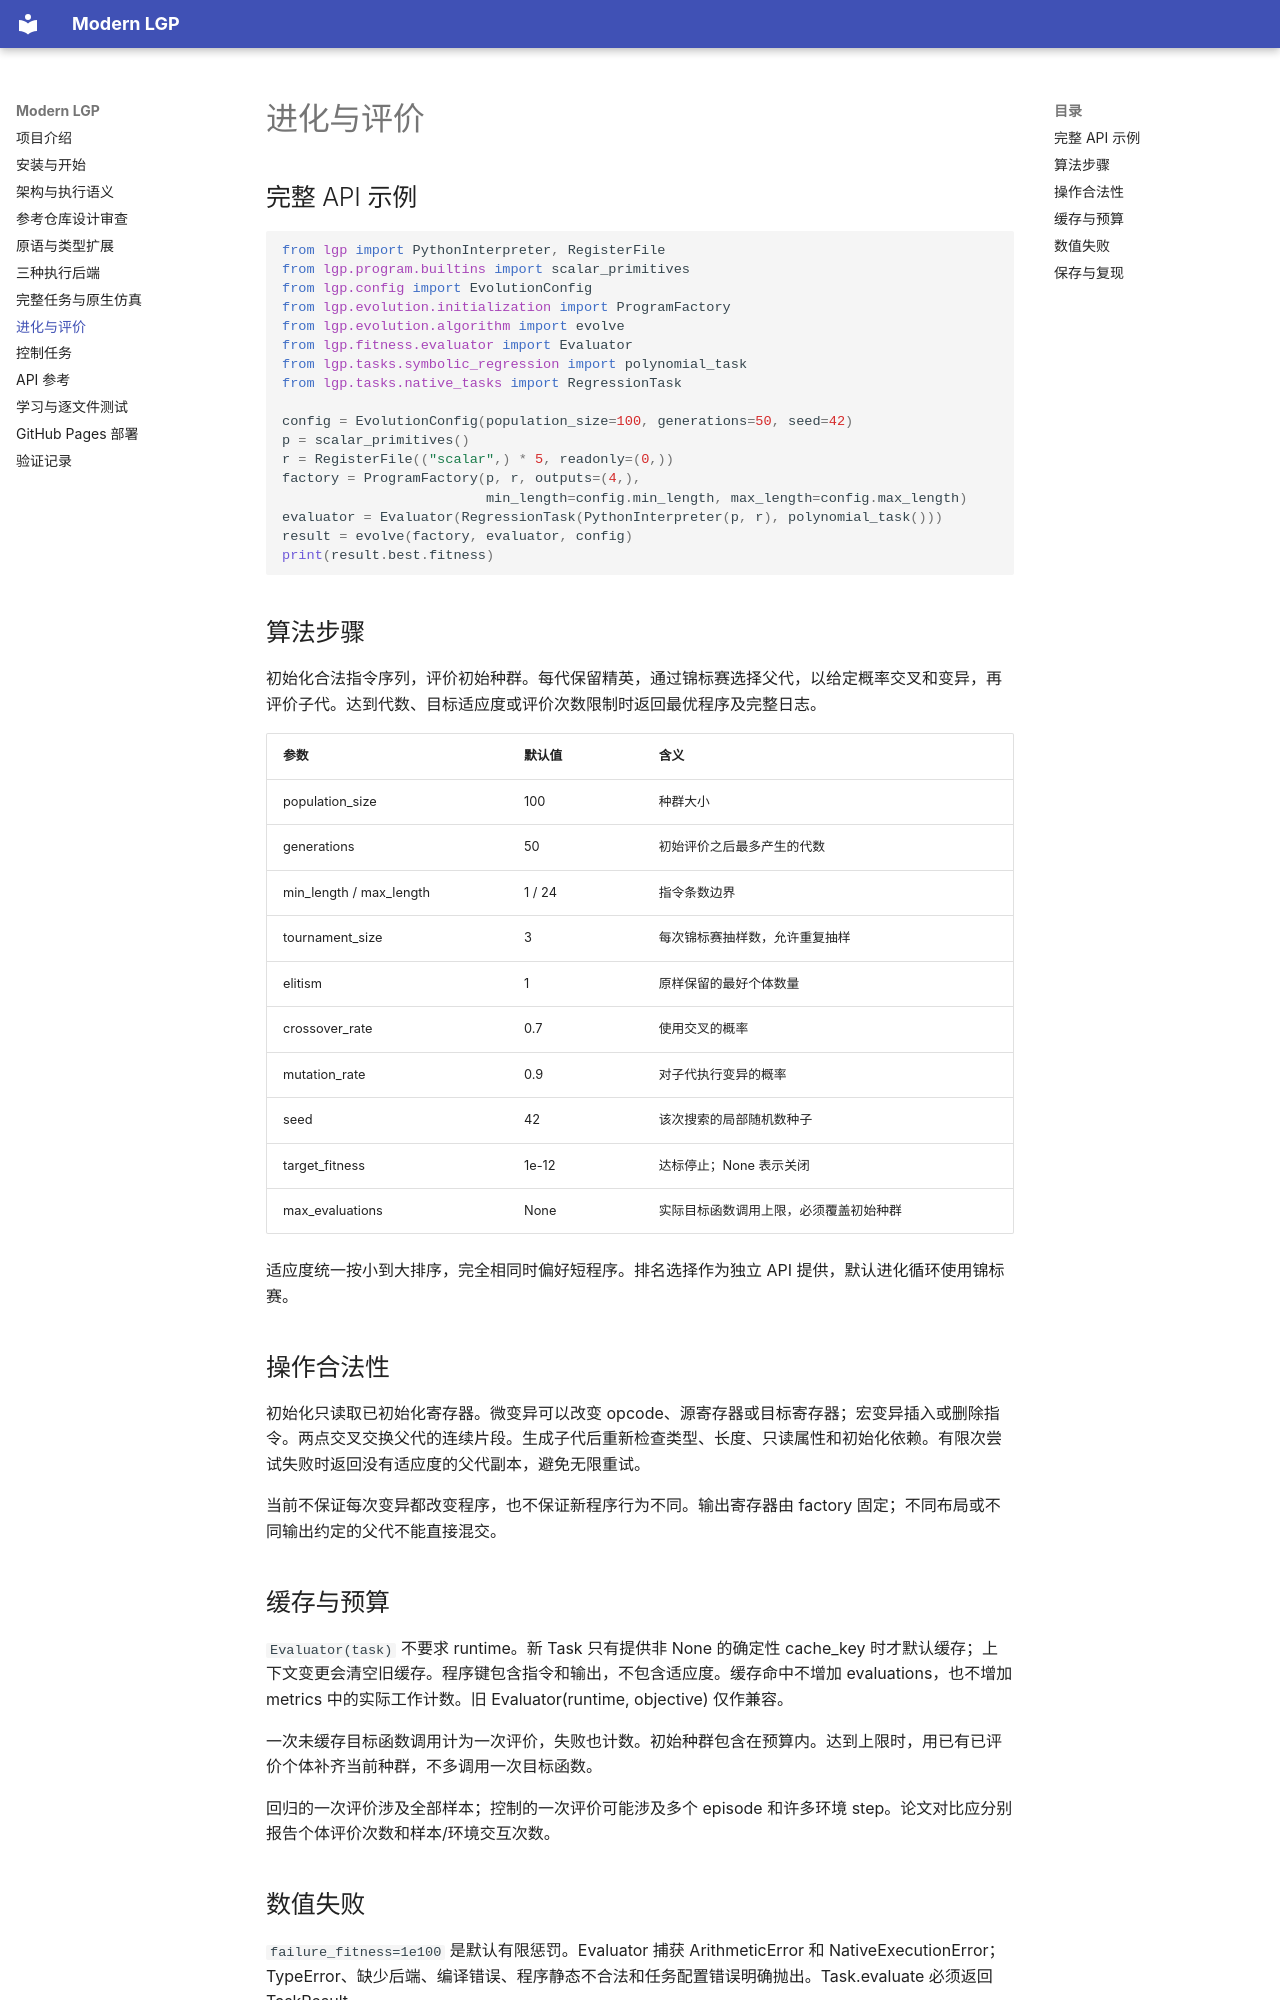

repository: Willantern/lgp-web · page: evolution/index.html · generator: mkdocs

# 进化与评价

## 完整 API 示例

```python
from lgp import PythonInterpreter, RegisterFile
from lgp.program.builtins import scalar_primitives
from lgp.config import EvolutionConfig
from lgp.evolution.initialization import ProgramFactory
from lgp.evolution.algorithm import evolve
from lgp.fitness.evaluator import Evaluator
from lgp.tasks.symbolic_regression import polynomial_task
from lgp.tasks.native_tasks import RegressionTask

config = EvolutionConfig(population_size=100, generations=50, seed=42)
p = scalar_primitives()
r = RegisterFile(("scalar",) * 5, readonly=(0,))
factory = ProgramFactory(p, r, outputs=(4,),
                         min_length=config.min_length, max_length=config.max_length)
evaluator = Evaluator(RegressionTask(PythonInterpreter(p, r), polynomial_task()))
result = evolve(factory, evaluator, config)
print(result.best.fitness)
```

## 算法步骤

初始化合法指令序列，评价初始种群。每代保留精英，通过锦标赛选择父代，以给定概率交叉和变异，再评价子代。达到代数、目标适应度或评价次数限制时返回最优程序及完整日志。

| 参数 | 默认值 | 含义 |
| --- | --- | --- |
| population_size | 100 | 种群大小 |
| generations | 50 | 初始评价之后最多产生的代数 |
| min_length / max_length | 1 / 24 | 指令条数边界 |
| tournament_size | 3 | 每次锦标赛抽样数，允许重复抽样 |
| elitism | 1 | 原样保留的最好个体数量 |
| crossover_rate | 0.7 | 使用交叉的概率 |
| mutation_rate | 0.9 | 对子代执行变异的概率 |
| seed | 42 | 该次搜索的局部随机数种子 |
| target_fitness | 1e-12 | 达标停止；None 表示关闭 |
| max_evaluations | None | 实际目标函数调用上限，必须覆盖初始种群 |

适应度统一按小到大排序，完全相同时偏好短程序。排名选择作为独立 API 提供，默认进化循环使用锦标赛。

## 操作合法性

初始化只读取已初始化寄存器。微变异可以改变 opcode、源寄存器或目标寄存器；宏变异插入或删除指令。两点交叉交换父代的连续片段。生成子代后重新检查类型、长度、只读属性和初始化依赖。有限次尝试失败时返回没有适应度的父代副本，避免无限重试。

当前不保证每次变异都改变程序，也不保证新程序行为不同。输出寄存器由 factory 固定；不同布局或不同输出约定的父代不能直接混交。

## 缓存与预算

`Evaluator(task)` 不要求 runtime。新 Task 只有提供非 None 的确定性 cache_key 时才默认缓存；上下文变更会清空旧缓存。程序键包含指令和输出，不包含适应度。缓存命中不增加 evaluations，也不增加 metrics 中的实际工作计数。旧 Evaluator(runtime, objective) 仅作兼容。

一次未缓存目标函数调用计为一次评价，失败也计数。初始种群包含在预算内。达到上限时，用已有已评价个体补齐当前种群，不多调用一次目标函数。

回归的一次评价涉及全部样本；控制的一次评价可能涉及多个 episode 和许多环境 step。论文对比应分别报告个体评价次数和样本/环境交互次数。
